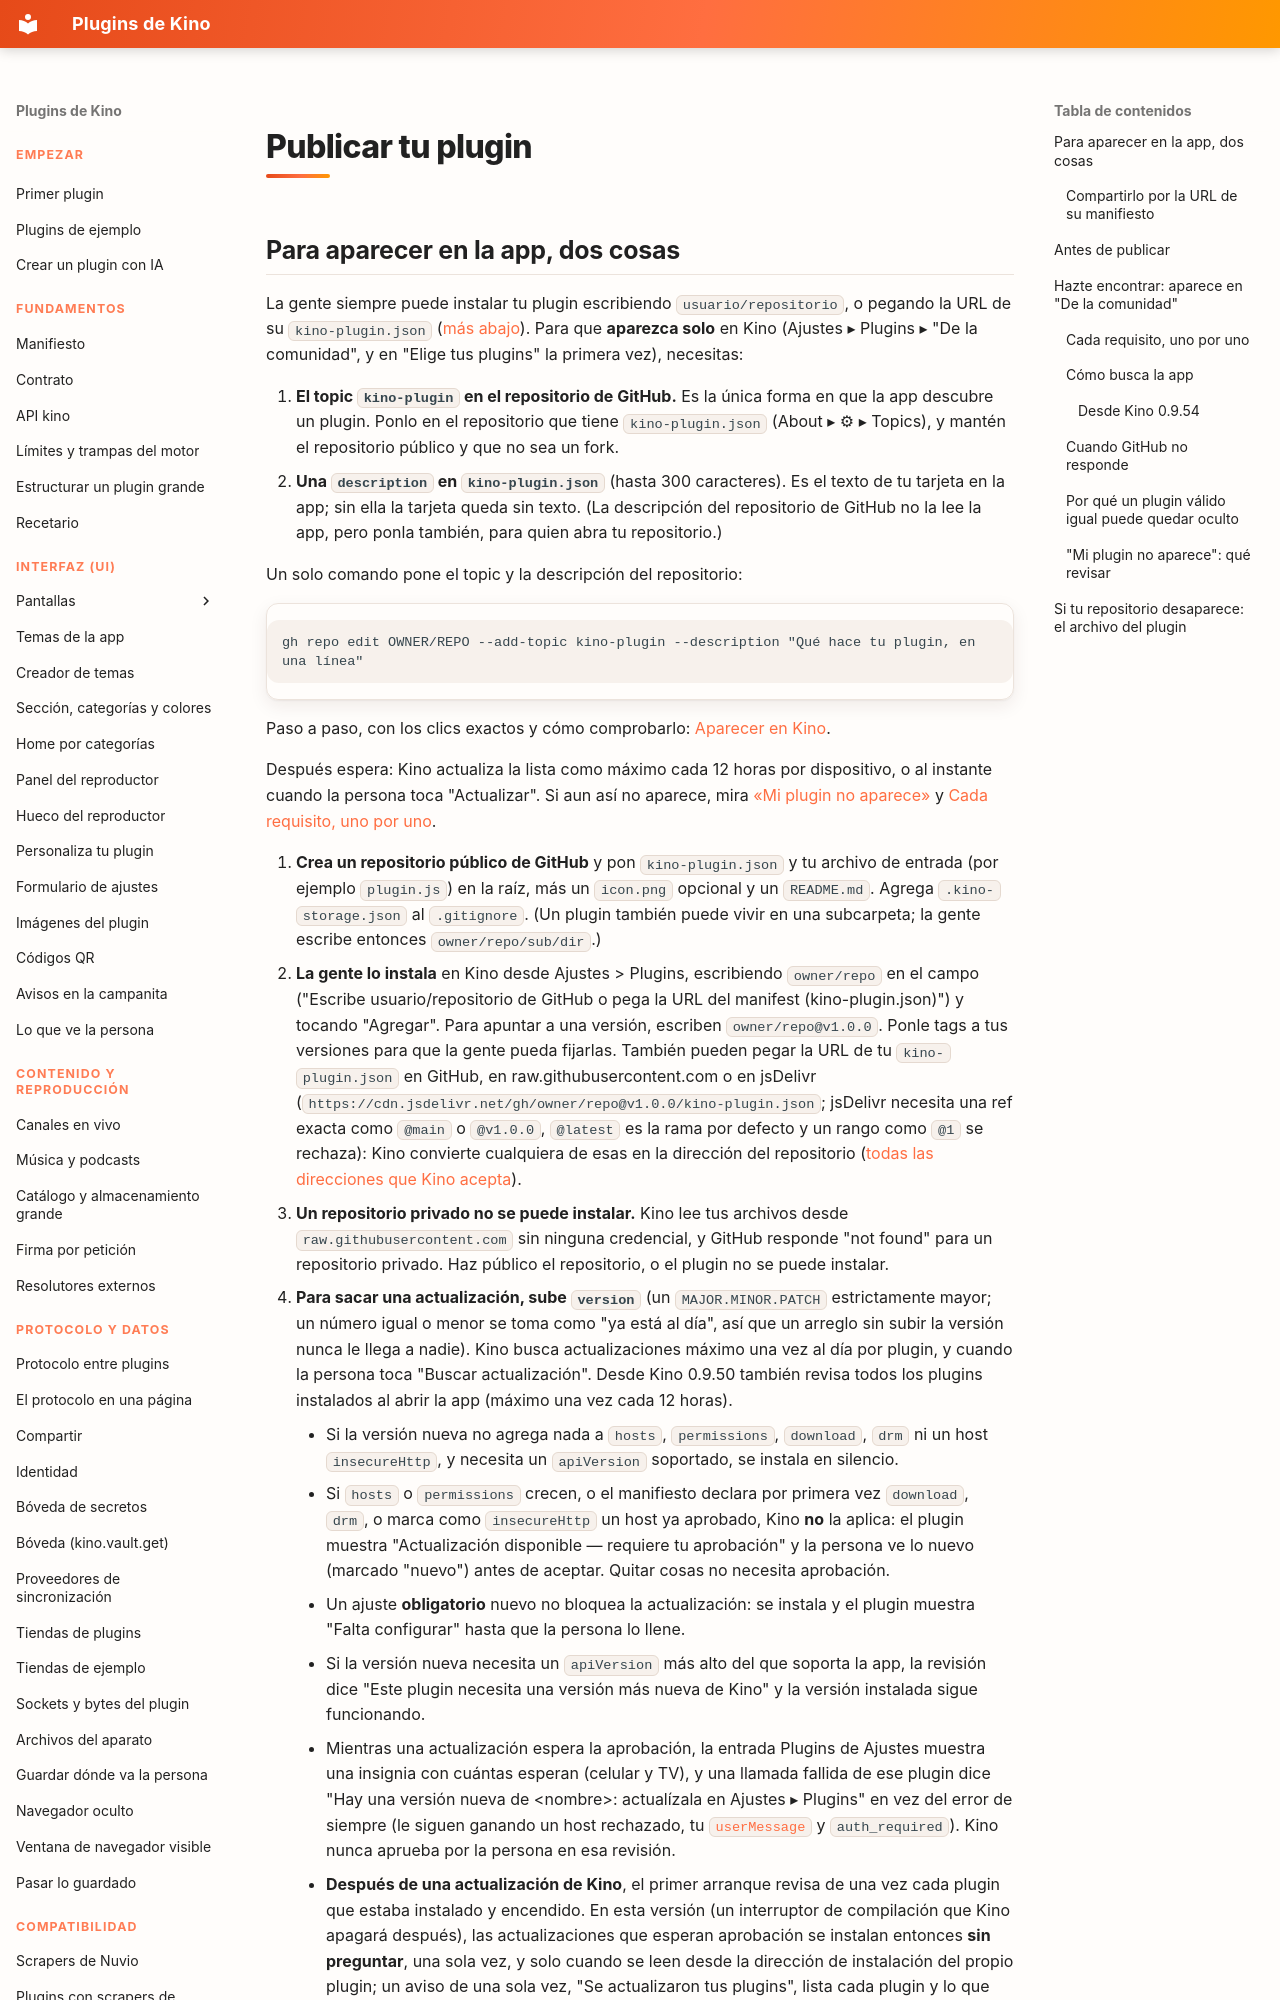

repository: kinotvapp/kino-plugins · page: publish/index.html · generator: mkdocs

# Publicar tu plugin

## Para aparecer en la app, dos cosas { #appear-in-the-app }

La gente siempre puede instalar tu plugin escribiendo `usuario/repositorio`, o pegando la URL de su
`kino-plugin.json` ([más abajo](#manifest-url)). Para que **aparezca solo**
en Kino (Ajustes ▸ Plugins ▸ "De la comunidad", y en "Elige tus plugins" la primera vez), necesitas:

1. **El topic `kino-plugin` en el repositorio de GitHub.** Es la única forma en que la app descubre un
   plugin. Ponlo en el repositorio que tiene `kino-plugin.json` (About ▸ ⚙ ▸ Topics), y mantén el
   repositorio público y que no sea un fork.
2. **Una `description` en `kino-plugin.json`** (hasta 300 caracteres). Es el texto de tu tarjeta en la
   app; sin ella la tarjeta queda sin texto. (La descripción del repositorio de GitHub no la lee la
   app, pero ponla también, para quien abra tu repositorio.)

Un solo comando pone el topic y la descripción del repositorio:

```
gh repo edit OWNER/REPO --add-topic kino-plugin --description "Qué hace tu plugin, en una línea"
```

Paso a paso, con los clics exactos y cómo comprobarlo: [Aparecer en Kino](listed.md).

Después espera: Kino actualiza la lista como máximo cada 12 horas por dispositivo, o al instante
cuando la persona toca "Actualizar". Si aun así no aparece, mira
[«Mi plugin no aparece»](#troubleshooting) y [Cada requisito, uno por uno](#discovery-requirements).
